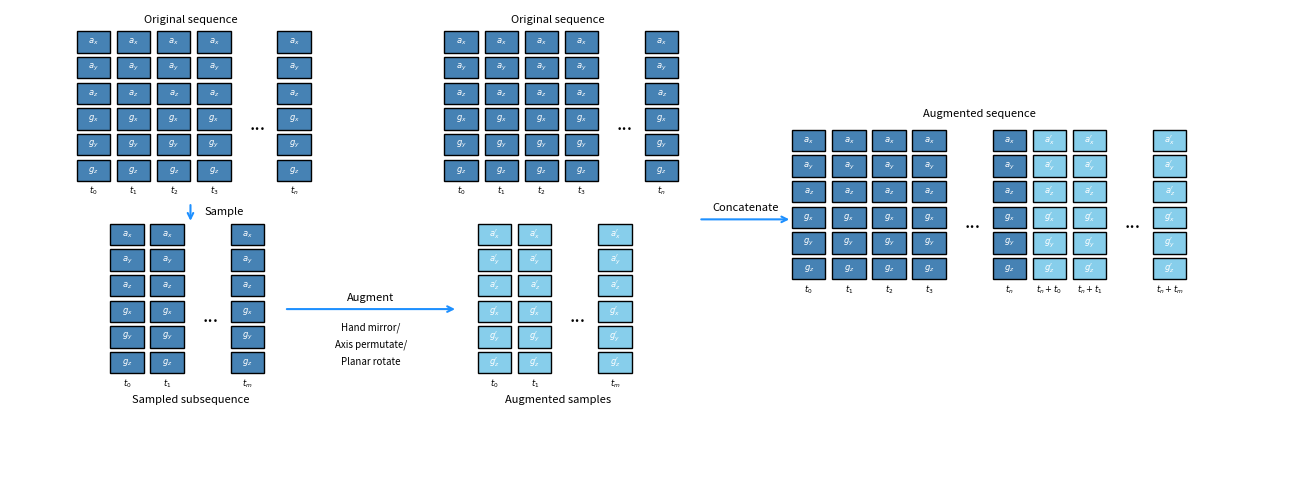

Python code for this plot: (Note: this script raises an exception after producing the figure.)
import matplotlib.pyplot as plt
import matplotlib.patches as patches


def draw_block(ax, x, y, label, color="steelblue"):
    rect = patches.Rectangle((x, y), 0.5, 0.5, linewidth=1, edgecolor="black", facecolor=color)
    ax.add_patch(rect)
    ax.text(x + 0.25, y + 0.25, label, color="white", ha="center", va="center", fontsize=6)


def draw_column(ax, x, y, labels, color="steelblue", alpha=1.0):
    for i, label in enumerate(labels):
        draw_block(ax, x, y - i * 0.6, label, color)
    for p in ax.patches[-len(labels) :]:
        p.set_alpha(alpha)


def draw_sequence(ax, x_start, y, labels, n_steps=4, color="steelblue", alpha=1.0, add_dots=False, add_final_gap=False):
    for i in range(n_steps):
        draw_column(ax, x_start + i * 0.6, y, labels, color=color, alpha=alpha)
    if add_dots:
        dot_x = x_start + n_steps * 0.6 + (0.3 if add_final_gap else -0.3)
        ax.text(dot_x, y - 1.8, "...", fontsize=14, ha="center")
    if add_final_gap:
        draw_column(ax, x_start + n_steps * 0.6 + 0.6, y, labels, color=color, alpha=alpha)


def draw_time_labels(ax, x_start, y, steps, add_final_gap=False):
    for i in range(steps):
        ax.text(x_start + i * 0.6 + 0.25, y - 3.6, f"$t_{{{i}}}$", fontsize=6, ha="center")
    offset = steps * 0.6 + (0.6 if add_final_gap else 0.0)
    ax.text(x_start + offset + 0.25, y - 3.6, "$t_n$", fontsize=6, ha="center")


def draw_time_labels_1(ax, x_start, y, steps, add_final_gap=False):
    for i in range(steps):
        ax.text(x_start + i * 0.6 + 0.25, y - 3.6, f"$t_{{{i}}}$", fontsize=6, ha="center")
    offset = steps * 0.6 + (0.6 if add_final_gap else 0.0)
    ax.text(x_start + offset + 0.25, y - 3.6, "$t_m$", fontsize=6, ha="center")


def draw_time_labels_2(ax, x_start, y, steps, add_final_gap=False):
    for i in range(steps):
        ax.text(x_start + i * 0.6 + 0.25, y - 3.6, f"$t_n+t_{{{i}}}$", fontsize=6, ha="center")
    offset = steps * 0.6 + (0.6 if add_final_gap else 0.0)
    ax.text(x_start + offset + 0.25, y - 3.6, "$t_n+t_m$", fontsize=6, ha="center")


def draw_arrow(ax, start, end, text=None, double=False, color="black"):
    if double:
        ax.annotate("", xy=end, xytext=start, arrowprops=dict(arrowstyle="<->", color=color, lw=2))
    else:
        ax.annotate("", xy=end, xytext=start, arrowprops=dict(arrowstyle="->", color=color, lw=1.5))
    if text:
        ax.text((start[0] + end[0]) / 2, (start[1] + end[1]) / 2 + 0.2, text, ha="center", fontsize=8)


fig, ax = plt.subplots(figsize=(13, 5))
ax.set_xlim(-1, 18)
ax.set_ylim(-6, 5)
ax.axis("off")

imu_labels = [r"$a_x$", r"$a_y$", r"$a_z$", r"$g_x$", r"$g_y$", r"$g_z$"]
mirrored_labels = [r"$a_x'$", r"$a_y'$", r"$a_z'$", r"$g_x'$", r"$g_y'$", r"$g_z'$"]

# Original sequence
draw_sequence(ax, 0, 4, imu_labels, n_steps=4, color="steelblue", add_dots=True, add_final_gap=True)
draw_time_labels(ax, 0, 4.3, 4, add_final_gap=True)
ax.text(1.7, 4.7, "Original sequence", fontsize=8, ha="center")

# Arrow between original and sampled
draw_arrow(ax, (1.7, 0.5), (1.7, 0), color="dodgerblue")
ax.text(2.2, 0.2, "Sample", fontsize=8, ha="center")

# Sampled sequence
draw_sequence(ax, 0.5, -0.5, imu_labels, n_steps=2, color="steelblue", add_dots=True, add_final_gap=True)
draw_time_labels_1(ax, 0.5, -0.2, 2, add_final_gap=True)
ax.text(1.7, -4.2, "Sampled subsequence", fontsize=8, ha="center")

# Sampled after augmentation
draw_sequence(ax, 6, -0.5, mirrored_labels, n_steps=2, color="skyblue", add_dots=True, add_final_gap=True)
draw_time_labels_1(ax, 6, -0.2, 2, add_final_gap=True)
ax.text(7.2, -4.2, "Augmented samples", fontsize=8, ha="center")

# Arrow between sampled and augmented
draw_arrow(ax, (3.1, -2), (5.7, -2), color="dodgerblue", text="Augment")
ax.text(4.4, -2.5, "Hand mirror/", fontsize=7, ha="center")
ax.text(4.4, -2.9, "Axis permutate/", fontsize=7, ha="center")
ax.text(4.4, -3.3, "Planar rotate", fontsize=7, ha="center")

# Original sequence (full again)
draw_sequence(ax, 5.5, 4, imu_labels, n_steps=4, color="steelblue", add_dots=True, add_final_gap=True)
draw_time_labels(ax, 5.5, 4.3, 4, add_final_gap=True)
ax.text(7.2, 4.7, "Original sequence", fontsize=8, ha="center")

# Augmented sequence (concat sampled + mirrored)
draw_sequence(ax, 10.7, 1.7, imu_labels, n_steps=4, color="steelblue", add_dots=True, add_final_gap=True)
draw_sequence(ax, 14.3, 1.7, mirrored_labels, n_steps=2, color="skyblue", add_dots=True, add_final_gap=True)
draw_time_labels(ax, 10.7, 2, 4, add_final_gap=True)
draw_time_labels_2(ax, 14.3, 2, 2, add_final_gap=True)

# Arrow indicating concat
draw_arrow(ax, (9.3, 0.1), (10.7, 0.1), color="dodgerblue", text="Concatenate")

# Label
ax.text(13.5, 2.5, "Augmented sequence", fontsize=8, ha="center")

plt.tight_layout()
# plt.show()
plt.savefig("plots/augmentation.pdf", format="pdf", dpi=300, bbox_inches="tight")
